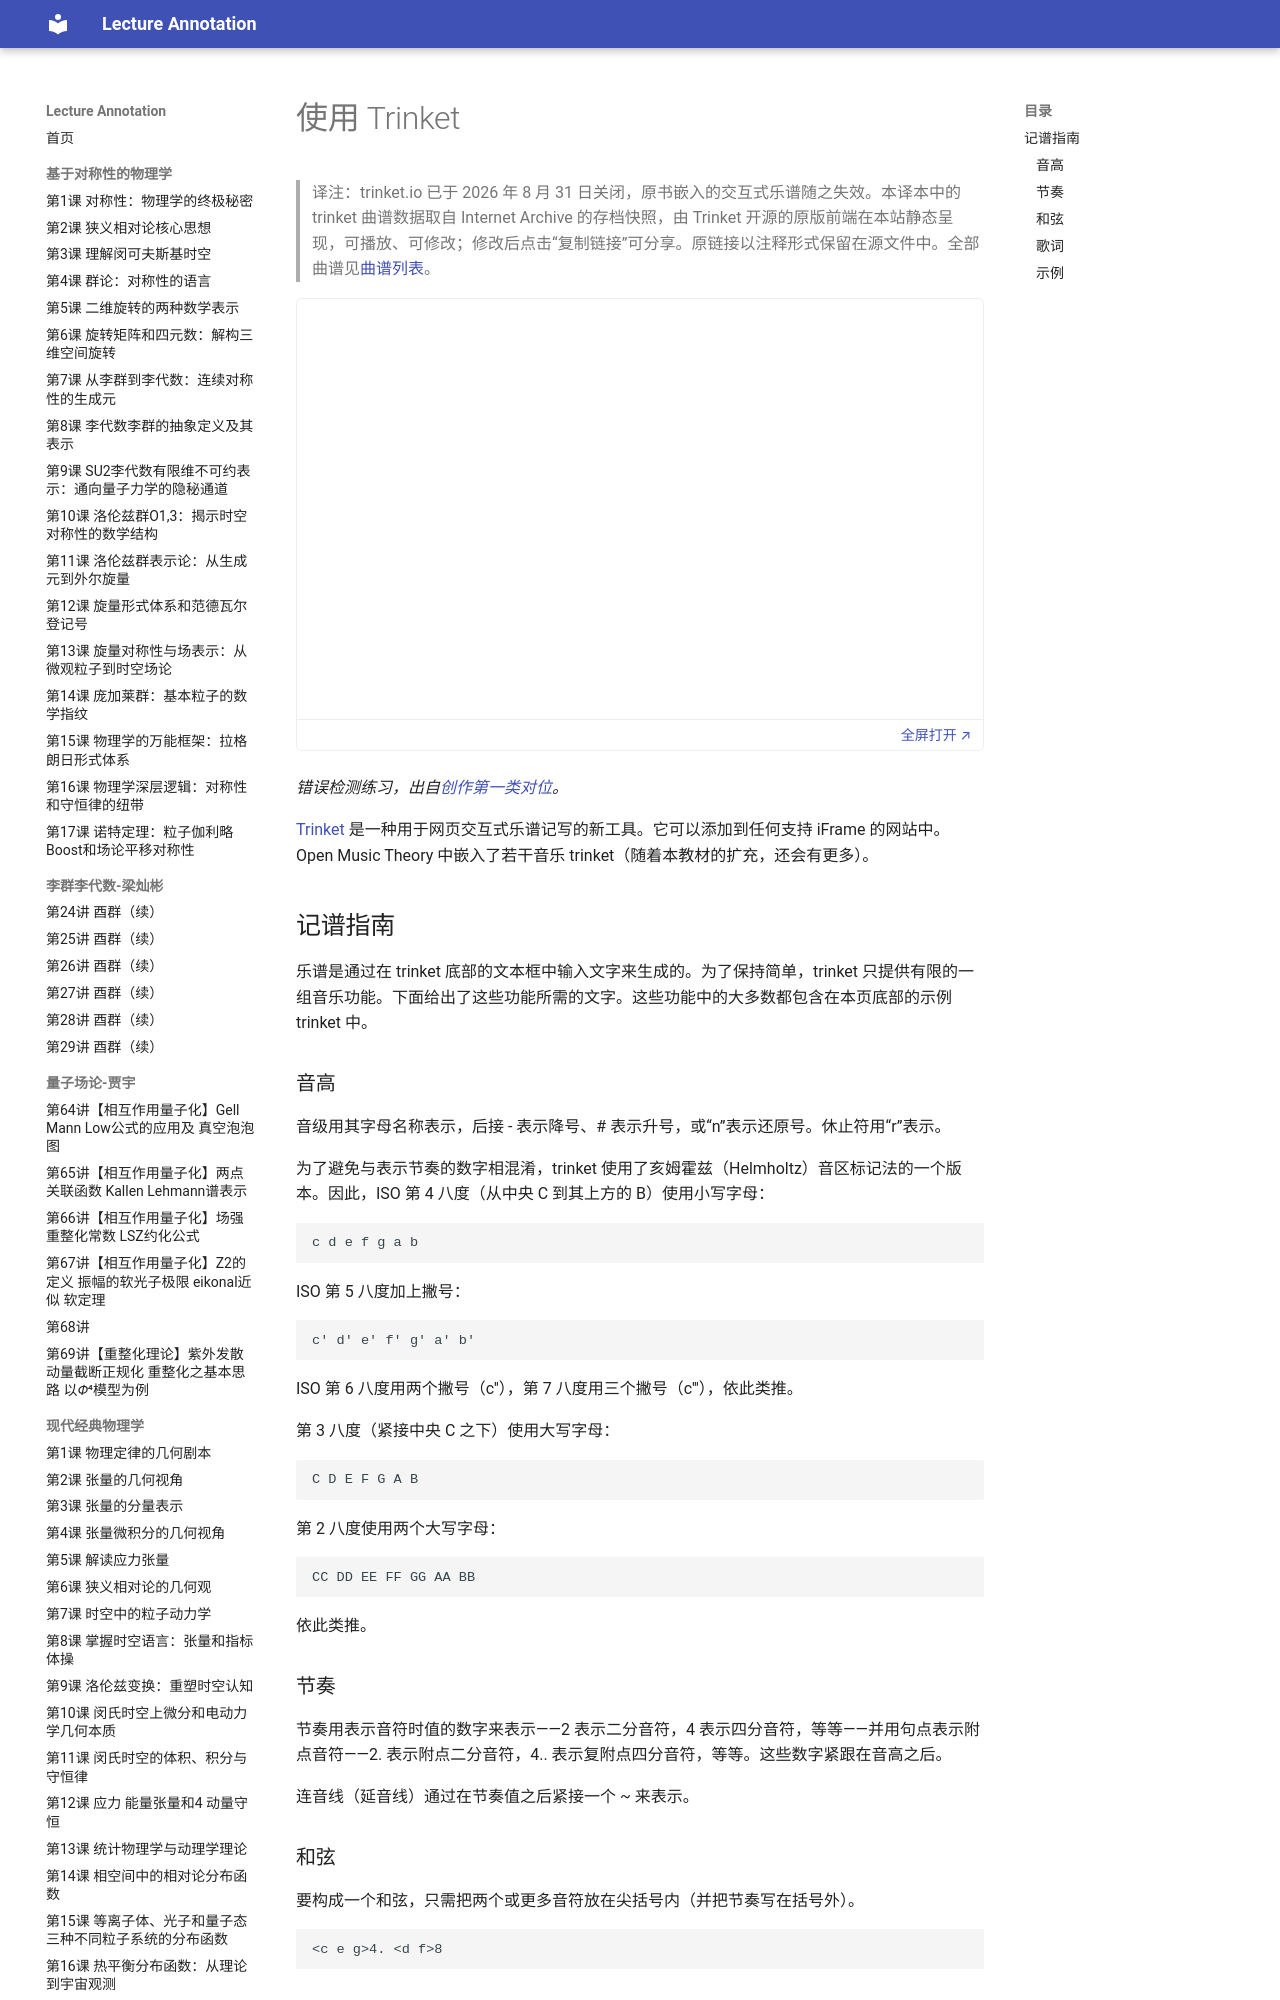

repository: k-l-lambda/lecture-annotation · page: ebooks/omt/trinket/index.html · generator: mkdocs

# 使用 Trinket

> 译注：trinket.io 已于 2026 年 8 月 31 日关闭，原书嵌入的交互式乐谱随之失效。本译本中的 trinket 曲谱数据取自 Internet Archive 的存档快照，由 Trinket 开源的原版前端在本站静态呈现，可播放、可修改；修改后点击“复制链接”可分享。原链接以注释形式保留在源文件中。全部曲谱见<a href="../../../static/trinket/list.html" target="_blank" rel="noopener">曲谱列表</a>。

<!-- trinket: https://trinket.io/embed/music/a089e987ca -->
<div class="omt-trinket" data-trinket="a089e987ca"><iframe src="../../../static/trinket/#a089e987ca" title="First-Species Minor Error Detection (OMT)" loading="lazy" allow="clipboard-write; fullscreen" allowfullscreen></iframe><a class="omt-trinket-open" href="../../../static/trinket/#a089e987ca" target="_blank" rel="noopener">全屏打开 ↗</a></div>
*错误检测练习，出自[创作第一类对位](firstSpecies.md)。*

[Trinket](http://trinket.io) 是一种用于网页交互式乐谱记写的新工具。它可以添加到任何支持 iFrame 的网站中。Open Music Theory 中嵌入了若干音乐 trinket（随着本教材的扩充，还会有更多）。

## 记谱指南

乐谱是通过在 trinket 底部的文本框中输入文字来生成的。为了保持简单，trinket 只提供有限的一组音乐功能。下面给出了这些功能所需的文字。这些功能中的大多数都包含在本页底部的示例 trinket 中。

### 音高

音级用其字母名称表示，后接 - 表示降号、# 表示升号，或“n”表示还原号。休止符用“r”表示。

为了避免与表示节奏的数字相混淆，trinket 使用了亥姆霍兹（Helmholtz）音区标记法的一个版本。因此，ISO 第 4 八度（从中央 C 到其上方的 B）使用小写字母：

    c d e f g a b

ISO 第 5 八度加上撇号：

    c' d' e' f' g' a' b'

ISO 第 6 八度用两个撇号（c''），第 7 八度用三个撇号（c'''），依此类推。

第 3 八度（紧接中央 C 之下）使用大写字母：

    C D E F G A B

第 2 八度使用两个大写字母：

    CC DD EE FF GG AA BB

依此类推。

### 节奏

节奏用表示音符时值的数字来表示——2 表示二分音符，4 表示四分音符，等等——并用句点表示附点音符——2. 表示附点二分音符，4.. 表示复附点四分音符，等等。这些数字紧跟在音高之后。

连音线（延音线）通过在节奏值之后紧接一个 ~ 来表示。
